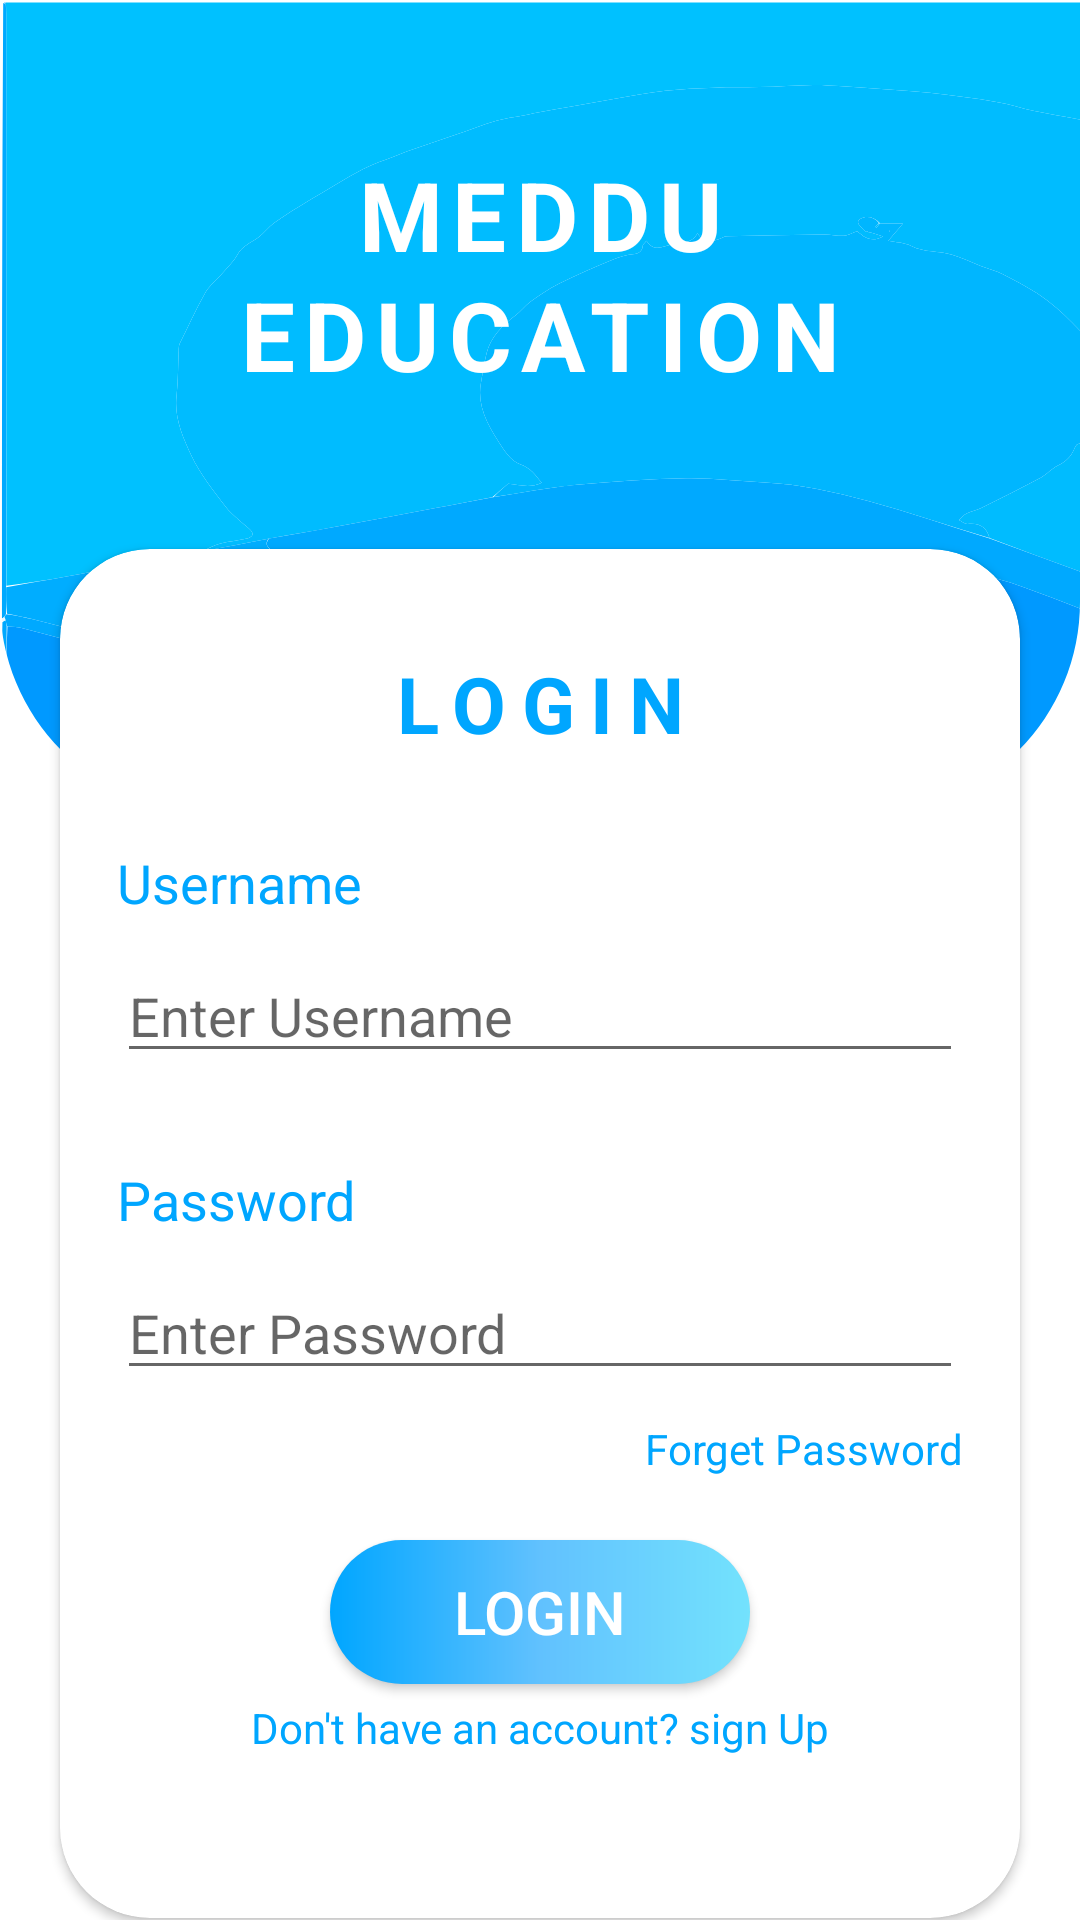

Here is an Android app screen rendered from its layout file. Give the layout XML and the strings, colors and styles it references.
<!-- AndroidManifest.xml: application theme Theme.BitcotTechnologyAssignment -->
<!-- res/layout/activity_login.xml -->
<?xml version="1.0" encoding="utf-8"?>
<androidx.constraintlayout.widget.ConstraintLayout xmlns:android="http://schemas.android.com/apk/res/android"
    xmlns:app="http://schemas.android.com/apk/res-auto"
    xmlns:tools="http://schemas.android.com/tools"
    android:layout_width="match_parent"
    android:layout_height="match_parent"
    android:background="@color/white"
    tools:context=".presentation.ui.signup_activity.SignupActivity">

    <com.google.android.material.imageview.ShapeableImageView
        android:layout_width="match_parent"
        android:layout_height="290dp"
        android:src="@drawable/bg_blue"
        android:layout_marginTop="@dimen/status_bar_top"
        app:layout_constraintEnd_toEndOf="parent"
        app:layout_constraintStart_toStartOf="parent"
        app:layout_constraintTop_toTopOf="parent"
        app:shapeAppearanceOverlay="@style/SpecificCornerCut" />

    <TextView
        android:layout_width="wrap_content"
        android:layout_height="wrap_content"
        android:layout_marginTop="50dp"
        android:letterSpacing="0.1"
        android:text="@string/meddu"
        android:textAllCaps="true"
        android:textColor="@color/white"
        android:textSize="32sp"
        android:textStyle="bold"
        app:layout_constraintEnd_toEndOf="parent"
        app:layout_constraintStart_toStartOf="parent"
        app:layout_constraintTop_toTopOf="parent" />

    <TextView
        android:id="@+id/tvEducation"
        android:layout_width="wrap_content"
        android:layout_height="wrap_content"
        android:layout_marginTop="90dp"
        android:letterSpacing="0.1"
        android:text="@string/education"
        android:textAllCaps="true"
        android:textColor="@color/white"
        android:textSize="32sp"
        android:textStyle="bold"
        app:layout_constraintEnd_toEndOf="parent"
        app:layout_constraintStart_toStartOf="parent"
        app:layout_constraintTop_toTopOf="parent" />

    <androidx.cardview.widget.CardView
        android:layout_width="match_parent"
        android:layout_height="wrap_content"
        android:layout_marginStart="20dp"
        android:layout_marginTop="50dp"
        android:layout_marginEnd="20dp"
        app:cardCornerRadius="30dp"
        app:layout_constraintEnd_toEndOf="parent"
        app:layout_constraintStart_toStartOf="parent"
        app:layout_constraintTop_toBottomOf="@id/tvEducation">

        <androidx.constraintlayout.widget.ConstraintLayout
            android:layout_width="match_parent"
            android:layout_height="match_parent"
            android:padding="4dp">

            <TextView
                android:id="@+id/tvLogin"
                android:layout_width="wrap_content"
                android:layout_height="wrap_content"
                android:layout_marginTop="30dp"
                android:letterSpacing="0.2"
                android:text="@string/login"
                android:textAllCaps="true"
                android:textColor="@color/light_blue"
                android:textSize="26sp"
                android:textStyle="bold"
                app:layout_constraintEnd_toEndOf="parent"
                app:layout_constraintStart_toStartOf="parent"
                app:layout_constraintTop_toTopOf="parent" />

            <TextView
                android:id="@+id/tvUsernameLabel"
                android:layout_width="wrap_content"
                android:layout_height="wrap_content"
                android:layout_marginTop="30dp"
                android:layout_marginStart="15dp"
                android:text="@string/user_name"
                android:textColor="@color/light_blue"
                android:textSize="18sp"
                app:layout_constraintStart_toStartOf="parent"
                app:layout_constraintTop_toBottomOf="@id/tvLogin" />

            <EditText
                android:id="@+id/etUserName"
                android:layout_width="match_parent"
                android:layout_height="wrap_content"
                android:layout_marginStart="15dp"
                android:layout_marginTop="10dp"
                android:layout_marginEnd="15dp"
                android:ems="10"
                android:hint="@string/hint_user_name"
                android:inputType="textPersonName"
                android:selectAllOnFocus="true"
                app:layout_constraintEnd_toEndOf="parent"
                app:layout_constraintTop_toBottomOf="@id/tvUsernameLabel"
                app:layout_constraintStart_toStartOf="parent" />
            <TextView
                android:id="@+id/tvPasswordLabel"
                android:layout_width="wrap_content"
                android:layout_height="wrap_content"
                android:layout_marginTop="30dp"
                android:layout_marginStart="15dp"
                android:text="@string/password"
                android:textColor="@color/light_blue"
                android:textSize="18sp"
                app:layout_constraintStart_toStartOf="parent"
                app:layout_constraintTop_toBottomOf="@id/etUserName" />

            <EditText
                android:id="@+id/etPassword"
                android:layout_width="match_parent"
                android:layout_height="wrap_content"
                android:layout_marginStart="15dp"
                android:layout_marginTop="10dp"
                android:ems="10"
                android:hint="@string/hint_password"
                android:inputType="textPassword"
                android:selectAllOnFocus="true"
                android:layout_marginEnd="15dp"
                app:layout_constraintTop_toBottomOf="@id/tvPasswordLabel"
                app:layout_constraintStart_toStartOf="parent" />
            <TextView
                android:layout_width="wrap_content"
                android:layout_height="wrap_content"
                android:textSize="14sp"
                android:text="@string/forget_password"
                android:textColor="@color/light_blue"
                android:layout_marginEnd="15dp"
                android:background="?attr/selectableItemBackground"
                android:layout_marginTop="10dp"
                app:layout_constraintEnd_toEndOf="parent"
                app:layout_constraintTop_toBottomOf="@id/etPassword"/>
            <Button
                android:id="@+id/btnLogin"
                android:layout_width="140dp"
                android:layout_height="wrap_content"
                android:text="@string/login"
                android:layout_marginTop="50dp"
                android:textSize="20dp"
                android:textColor="@color/white"
                android:foreground="?android:attr/selectableItemBackground"
                android:background="@drawable/gradient"
                app:layout_constraintStart_toStartOf="parent"
                app:layout_constraintEnd_toEndOf="parent"
                app:layout_constraintTop_toBottomOf="@id/etPassword"
                />
            <TextView
                android:id="@+id/tvSignupText"
                android:layout_width="wrap_content"
                android:layout_height="wrap_content"
                android:text="@string/signup_option"
                android:textSize="14sp"
                android:layout_marginTop="5dp"
                android:layout_marginBottom="50dp"
                android:textColor="@color/light_blue"
                app:layout_constraintStart_toStartOf="parent"
                android:background="?attr/selectableItemBackground"
                app:layout_constraintEnd_toEndOf="parent"
                app:layout_constraintBottom_toBottomOf="parent"
                app:layout_constraintTop_toBottomOf="@id/btnLogin"/>
        </androidx.constraintlayout.widget.ConstraintLayout>
    </androidx.cardview.widget.CardView>
</androidx.constraintlayout.widget.ConstraintLayout>
<!-- resources referenced by this layout -->
<resources>
  <color name="light_blue">#00a6ff</color>
  <color name="white">#FFFFFFFF</color>
  <dimen name="status_bar_top">-20dp</dimen>
  <!-- drawable bg_blue: vector/xml drawable (drawable, 35129 chars, omitted) -->
  <!-- drawable gradient (drawable) -->
  <?xml version="1.0" encoding="utf-8"?>
  <shape xmlns:android="http://schemas.android.com/apk/res/android"
      android:shape="rectangle">
      <gradient
          android:startColor="@color/light_blue"
          android:centerColor="#61c1fe"
          android:endColor="#73e2fd"
          android:angle="360" />
      <corners
          android:topLeftRadius="25dp"
          android:topRightRadius="25dp"
          android:bottomLeftRadius="25dp"
          android:bottomRightRadius="25dp"/>
  </shape>
  <string name="education">Education</string>
  <string name="forget_password">Forget Password</string>
  <string name="hint_password">Enter Password</string>
  <string name="hint_user_name">Enter Username</string>
  <string name="login">Login</string>
  <string name="meddu">Meddu</string>
  <string name="password">Password</string>
  <string name="signup_option">Don\'t have an account? sign Up</string>
  <string name="user_name">Username</string>
  <style name="SpecificCornerCut">
          <item name="cornerSizeBottomRight">70dp</item>
          <item name="cornerSizeBottomLeft">70dp</item>
      </style>
  <style name="Theme.BitcotTechnologyAssignment" parent="Theme.AppCompat.DayNight.NoActionBar">
          
          <item name="colorPrimary">@color/purple_500</item>
          <item name="colorPrimaryVariant">@color/purple_700</item>
          <item name="colorOnPrimary">@color/white</item>
          
          <item name="colorSecondary">@color/teal_200</item>
          <item name="colorSecondaryVariant">@color/teal_700</item>
          <item name="colorOnSecondary">@color/black</item>
          
          <item name="android:statusBarColor">#61c1fe</item>
          
      </style>
  <color name="purple_500">#FF6200EE</color>
  <color name="purple_700">#FF3700B3</color>
  <color name="teal_200">#FF03DAC5</color>
  <color name="teal_700">#FF018786</color>
  <color name="black">#FF000000</color>
</resources>
